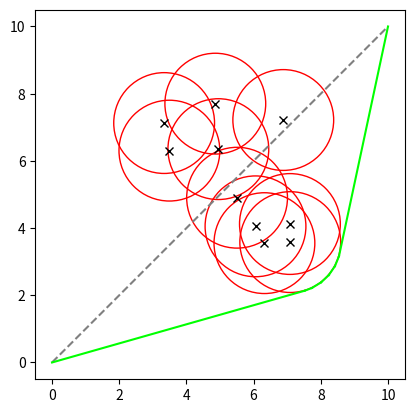

Recreate this plot in Python.
import matplotlib.pyplot as plt
import random
import math

class PathPlanner:

    def __init__(self):

        self.figure = plt.figure()
        self.ax = self.figure.add_subplot(111)
        self.ax.set_xlim([0, 10])
        self.ax.set_ylim([0, 10])

        self.start_point = [0, 0]
        self.end_point = [10, 10]
        self.waypoints = [self.start_point, self.end_point]

        self.resolution = 0.5
        self.robot_radius = 1.0
        self.tolerance = self.resolution + self.robot_radius

        self.num_obstacles = 10
        self.obstacles = []#[[5,5], [2.58,3.91]]
        self.obstacles = [[7.090018298267958, 3.58303278903386], [4.950333971280379, 6.3496316471921945], [3.4932379927713377, 6.305043760466324], [3.336887098609428, 7.125788927028509], [7.080406777335156, 4.12111008897571], [6.055975358355124, 4.052035177497239], [6.882448811882153, 7.216264672841174], [6.321502399514811, 3.5518295203883894], [5.507498943193545, 4.903870657366257], [4.8597129979170095, 7.703357581202944]]
        # self.obstacles = [[4.56277143841519, 6.667699043080962], [5.795157122053895, 2.2266715610914036], [4.856357952157622, 3.2503315547691107], [5.465485895648444, 7.451916521210541], [2.212781298012021, 2.8476637428841522], [3.336427722101196, 5.323132193819994], [3.686054353915985, 5.632400392863696], [4.24514545296904, 7.426497401085545], [4.0514123955522106, 3.5699823668543127], [6.543141911904349, 3.4335129359087153]]
        # self.obstacles = [[4.444548441185281, 7.548260541696738], [4.065820068482433, 3.0692701023699485], [5.151909249180091, 4.501030358054784], [2.3832845562724976, 6.831362859863418], [6.906803119497914, 5.947626831317375], [4.0396978927738125, 6.12964659058213], [3.101132429912618, 7.12226439932759], [4.7425041228198275, 3.381218888460464], [2.395438882481338, 2.2713272067281505], [3.0232766955023767, 5.829863178376327]]
        self.collision_point_placeholder = [None, None]
        self.hit_obstacle_placeholder = [None, None]
        self.new_point_placeholder = [None, None]

        # self.build_hazards(self.num_obstacles)
        self.plot_hazards(self.obstacles)

        self.figure.canvas.draw()
        
        

        # print(self.valid_segment(self.waypoints[0], self.waypoints[1], self.obstacles))
        path_finished = False
        i = 0
        while not path_finished:
            i += 1
            path_finished = self.build_path()
            print(i)
            if i > 5000:
                break

        # self.build_path()
        
        self.plot_path(self.waypoints, 'lime')
            
        # plt.plot(self.collision_point_placeholder[0], self.collision_point_placeholder[1], 'r*')
        # plt.plot(self.hit_obstacle_placeholder[0], self.hit_obstacle_placeholder[1], 'c*')
        print(self.obstacles)
        plt.axis("scaled")
        plt.show()


    def build_path(self):

        for idx in range(len(self.waypoints)):

            if idx < len(self.waypoints)-1:

                # Get current and next point from [points]:
                current_point = self.waypoints[idx]
                next_point = self.waypoints[idx+1]

                # Calculate slope and slope angle of the line:
                delta_y = next_point[1] - current_point[1]
                delta_x = next_point[0] - current_point[0]
                slope_angle = math.atan2(delta_y, delta_x)

                # Calculate distance between points:
                distance = math.sqrt(delta_x**2 + delta_y**2)

                # Step through the distance between the two points:
                step = 0.01
                while step < distance:

                    # Calculate x and y at each distance along the line segment:
                    x = (step * math.cos(slope_angle)) + current_point[0]
                    y = (step * math.sin(slope_angle)) + current_point[1]
                    # x = (step * math.sin(slope_angle)) + current_point[0]
                    # y = (step * math.cos(slope_angle)) + current_point[1]
                    step += 0.01

                    # Check if the point is too close to an object:
                    for object in self.obstacles:
                        if not self.valid_point([x, y], [object]):
                            # Adjust path
                            new_point = self.find_valid_point(object, slope_angle, (x, y))

                            if self.valid_segment(self.start_point, new_point) and idx > 0:

                                # self.plot_path([self.start_point, new_point], 'blue')
                                self.waypoints = [self.start_point, new_point, self.end_point]
                                
                            else:
                                self.waypoints.insert(idx+1, new_point)

                            if idx > 2:

                                for idx_2 in range(len(self.waypoints[:idx])-2):
                                    if self.valid_segment(self.waypoints[idx_2], new_point):# and idx < len(self.waypoints[:idx]):
                                        # self.plot_path([self.waypoints[idx_2], new_point], 'blue')
                                        self.waypoints = self.waypoints[:idx_2+1] + [new_point] + [self.end_point]

                            return False     
        return True


    def find_valid_point(self, center_point, slope_angle, intercept):

        inverse_slope_angle = -((2*math.pi) - slope_angle - (math.pi / 2))

        point_pos = []
        step_pos = self.tolerance
        i_pos = 0
        while True:
            x_pos = (step_pos * math.cos(inverse_slope_angle)) + center_point[0]
            y_pos = (step_pos * math.sin(inverse_slope_angle)) + center_point[1]

            step_pos += 0.01

            if self.valid_point([x_pos, y_pos], self.obstacles):
                point_pos = [x_pos, y_pos]
                break
            i_pos += 1
        
        # Iterate along line in negative direction:
        point_neg = []
        step_neg = -self.tolerance
        i_neg = 0
        while True:
            x_neg = (step_neg * math.cos(inverse_slope_angle)) + center_point[0]
            y_neg = (step_neg * math.sin(inverse_slope_angle)) + center_point[1]

            step_neg -= 0.01

            if self.valid_point([x_neg, y_neg], self.obstacles):
                point_neg = [x_neg, y_neg]
                break
            i_neg += 1

        # Return whichever point is closer to the collision point
        if math.dist(intercept, point_neg) < math.dist(intercept, point_pos):
            return point_neg
        else:
            return point_pos


    def valid_segment(self, start_point, end_point):

        # Find the angle of the line's slope:
        slope_angle = self.calc_slope_angle(start_point, end_point)

        # Find the distance of the line segment:
        distance = math.dist(start_point, end_point)

        # self.plot_path([start_point, end_point], 'black')


        # Iterate along the line:
        step = self.resolution
        while step < distance:
            
            # Calculate a point at the distance along the line:
            x = (step * math.sin(slope_angle)) + start_point[0]
            y = (step * math.cos(slope_angle)) + start_point[1]
            # plt.plot(x, y, 'y*')
            step += 0.01

            # If the point collides with an obstacle, return True
            if not self.valid_point([x, y], self.obstacles):
                
                # self.collision_point_placeholder[0] = x
                # self.collision_point_placeholder[1] = y
                # self.plot_path([end_point, start_point], 'black')
                return False

        return True


    def valid_point(self, point, obstacles):
        
        # Check if the point is too close to each known obstacle:
        for object in obstacles:
            distance = math.dist(point, object)

            # If too close, return True:
            if distance < self.tolerance:
                self.hit_obstacle_placeholder[0] = object[0]
                self.hit_obstacle_placeholder[1] = object[1]
                
                return False
        
        # If all obstacles have been checked, return False:
        return True
        
    
    def calc_slope_angle(self, point_1, point_2):

        # ORDER MATTERS!
        return math.atan2((point_2[0] - point_1[0]), (point_2[1] - point_1[1]))

    
    def build_hazards(self, amount):
        
        for _ in range(amount):
            y = random.uniform(2.0, 8.0)
            x = random.uniform(2.0, 8.0)

            self.obstacles.append([x, y])

    
    def plot_hazards(self, obstacles):

        for object in obstacles:

            plt.plot(object[0], object[1], 'kx')

            cir = plt.Circle((object[0], object[1]), radius=self.tolerance, color='r', fill=False)
            self.ax.add_patch(cir)

    
    def plot_path(self, waypoints, color):

        if len(waypoints) > 1:

            x_ends = [waypoints[0][0], waypoints[-1][0]]
            y_ends = [waypoints[0][1], waypoints[-1][1]]
            plt.plot(x_ends, y_ends, color="grey", linestyle='--')

            for idx in range(len(waypoints)-1):

                x_values = [waypoints[idx][0], waypoints[idx+1][0]]
                y_values = [waypoints[idx][1], waypoints[idx+1][1]]
                plt.plot(x_values, y_values, color=color)


def main():

    PathPlanner()


main()
